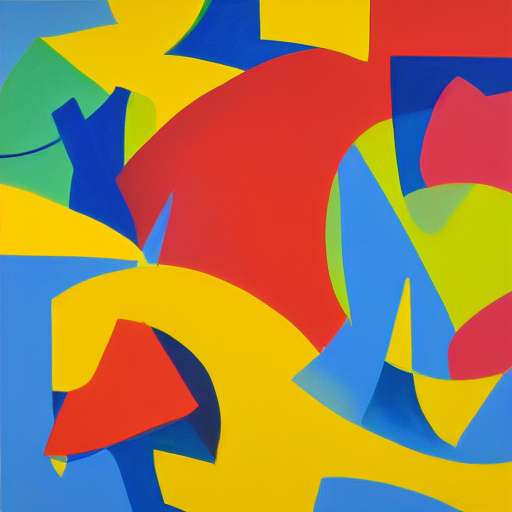
Generation parameters embedded in this image by AUTOMATIC1111 Stable Diffusion web UI or a fork of it (Forge, ...) (PNG 'parameters' text chunk):
A painting by Ellsworth Kelly, trending on artstation, highly detailed, ultra quality
Steps: 24, Sampler: Euler, CFG scale: 7, Seed: 3087520712, Size: 512x512, Batch size: 2, Batch pos: 0